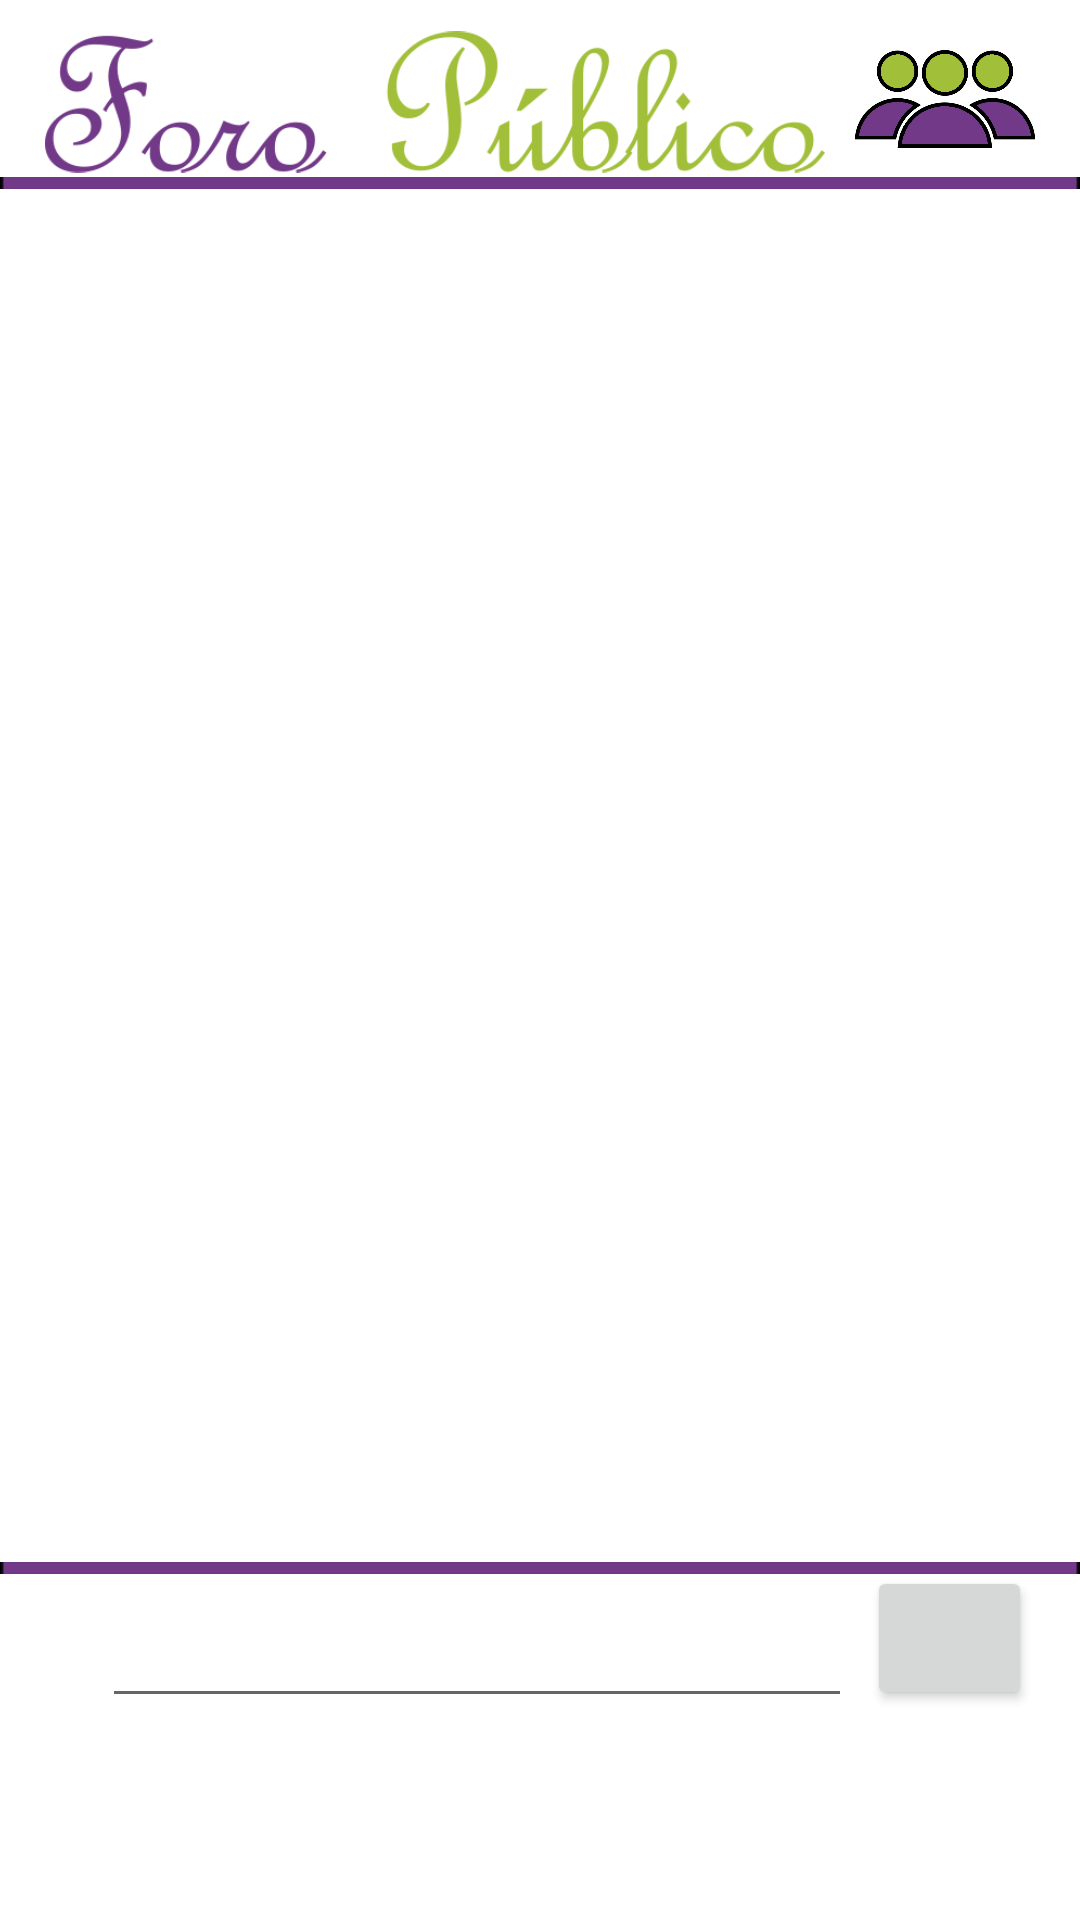

Layout XML and referenced resources for this Android screen:
<!-- AndroidManifest.xml: application theme Theme.Tiendav12 -->
<!-- res/layout/fragment_admin_chats.xml -->
<?xml version="1.0" encoding="utf-8"?>
<androidx.constraintlayout.widget.ConstraintLayout xmlns:android="http://schemas.android.com/apk/res/android"
    xmlns:app="http://schemas.android.com/apk/res-auto"
    xmlns:tools="http://schemas.android.com/tools"
    android:layout_width="match_parent"
    android:layout_height="match_parent"
    tools:context=".Admin_chats">

    <androidx.recyclerview.widget.RecyclerView
        android:id="@+id/chat_publico_recycler"
        android:layout_width="match_parent"
        android:layout_height="wrap_content"
        android:paddingTop="0dp"
        android:paddingBottom="190dp"
        app:layout_constraintEnd_toEndOf="parent"
        app:layout_constraintHorizontal_bias="0.666"
        app:layout_constraintStart_toStartOf="parent"
        app:layout_constraintTop_toBottomOf="@+id/chat_publico_lista_usuarios" />

    <ImageView
        android:id="@+id/chat_publico_lista_usuarios"
        android:layout_width="60dp"
        android:layout_height="60dp"
        android:layout_marginTop="3dp"
        android:layout_marginEnd="15dp"
        android:src="@drawable/todos_usuarios_sc6"
        app:layout_constraintEnd_toEndOf="parent"
        app:layout_constraintTop_toTopOf="parent" />

    <androidx.constraintlayout.widget.Barrier
        android:layout_width="wrap_content"
        android:layout_height="wrap_content"
        app:barrierDirection="top"
        tools:layout_editor_absoluteY="58dp" />

    <Button
        android:id="@+id/chat_publico_enviar"
        android:layout_width="55dp"
        android:layout_height="wrap_content"
        android:layout_marginEnd="16dp"
        android:layout_marginBottom="70dp"
        android:layout_weight="1"
        android:textColor="#FFFFFF"
        android:textSize="16sp"
        android:textStyle="bold"
        app:cornerRadius="@android:dimen/system_app_widget_background_radius"
        app:icon="@drawable/enviar"
        app:layout_constraintBottom_toBottomOf="parent"
        app:layout_constraintEnd_toEndOf="parent" />

    <EditText
        android:id="@+id/chat_publico_texto"
        android:layout_width="250dp"
        android:layout_height="48dp"
        android:layout_marginTop="5dp"
        android:layout_marginEnd="5dp"
        android:ems="10"
        android:fontFamily="@font/roboto_slab"
        android:inputType="textPersonName"
        android:paddingStart="16dp"
        android:paddingEnd="16dp"
        app:layout_constraintBottom_toBottomOf="@+id/chat_publico_enviar"
        app:layout_constraintEnd_toStartOf="@+id/chat_publico_enviar"
        app:layout_constraintTop_toTopOf="@+id/chat_publico_enviar" />

    <ImageView
        android:id="@+id/imageView2"
        android:layout_width="260dp"
        android:layout_height="50dp"
        android:layout_marginTop="2dp"
        android:layout_marginEnd="10dp"
        android:src="@drawable/foro_publico_banner"
        app:layout_constraintBottom_toBottomOf="@+id/chat_publico_lista_usuarios"
        app:layout_constraintEnd_toStartOf="@+id/chat_publico_lista_usuarios"
        app:layout_constraintTop_toTopOf="@+id/chat_publico_lista_usuarios" />

    <ImageView
        android:id="@+id/normal_foro_publico_barra2"
        android:layout_width="fill_parent"
        android:layout_height="4dp"
        android:scaleType="fitXY"
        android:src="@drawable/barra_morada_sc1"
        app:layout_constraintBottom_toTopOf="@+id/chat_publico_recycler"
        app:layout_constraintEnd_toEndOf="parent"
        app:layout_constraintStart_toStartOf="parent" />

    <ImageView
        android:id="@+id/normal_foro_publico_barra1"
        android:layout_width="fill_parent"
        android:layout_height="4dp"
        android:scaleType="fitXY"
        android:src="@drawable/barra_morada_sc1"
        app:layout_constraintBottom_toTopOf="@+id/chat_publico_texto"
        app:layout_constraintEnd_toEndOf="parent"
        app:layout_constraintHorizontal_bias="0.0"
        app:layout_constraintStart_toStartOf="parent" />

</androidx.constraintlayout.widget.ConstraintLayout>
<!-- resources referenced by this layout -->
<resources>
  <!-- drawable barra_morada_sc1: png bitmap (drawable, 497 bytes) -->
  <!-- drawable foro_publico_banner: png bitmap (drawable, 30090 bytes) -->
  <!-- drawable todos_usuarios_sc6: png bitmap (drawable, 17031 bytes) -->
  <style name="Theme.Tiendav12" parent="Theme.MaterialComponents.DayNight.DarkActionBar">
          
          <item name="colorPrimary">@color/principal_verde2</item>
          <item name="colorPrimaryVariant">@color/principal_verde2</item>
          <item name="colorOnPrimary">@color/principal_morado2</item>
          
          <item name="colorSecondary">@color/teal_200</item>
          <item name="colorSecondaryVariant">@color/teal_700</item>
          <item name="colorOnSecondary">@color/black</item>
          
          <item name="android:statusBarColor" tools:targetApi="l">?attr/colorPrimaryVariant</item>
          
      </style>
  <color name="principal_verde2">#ACC846</color>
  <color name="principal_morado2">#69357E</color>
  <color name="teal_200">#FF03DAC5</color>
  <color name="teal_700">#FF018786</color>
  <color name="black">#FF000000</color>
</resources>
